Dataset: Defect_Detection_CNN_v_1_0_4 (GitHub, liqingxun0926/Defect-Detection). Classes: defect, no defect.

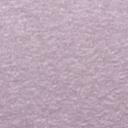
Label: no defect

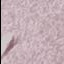
Label: defect

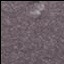
Label: defect

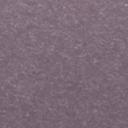
Label: no defect

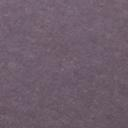
Label: no defect

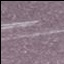
Label: defect
